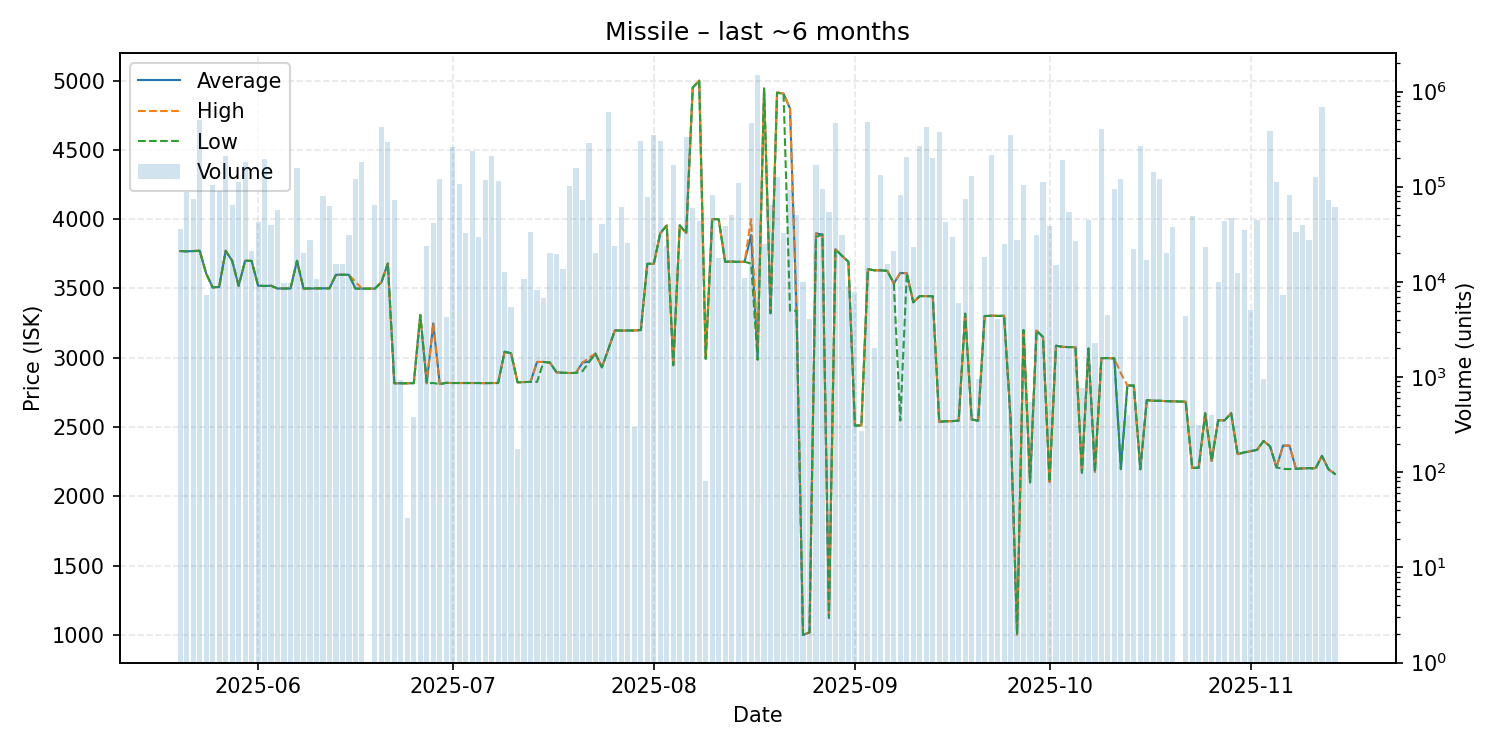

Data behind this chart, as committed beside it:
date, average, highest, lowest, order_count, volume
2025-05-20, 3770, 3770, 3770, 5, 36314
2025-05-21, 3768, 3768, 3768, 5, 87416
2025-05-22, 3770, 3770, 3770, 3, 75048
2025-05-23, 3773, 3774, 3770, 12, 503387
2025-05-24, 3607, 3607, 3607, 5, 7362
2025-05-25, 3508, 3508, 3508, 11, 105414
2025-05-26, 3511, 3511, 3511, 4, 90578
2025-05-27, 3772, 3772, 3772, 15, 211181
2025-05-28, 3700, 3700, 3700, 9, 64698
2025-05-29, 3519, 3519, 3519, 7, 111495
2025-05-30, 3700, 3700, 3700, 12, 180771
2025-05-31, 3699, 3699, 3699, 1, 21000
2025-06-01, 3520, 3520, 3520, 7, 42210
2025-06-02, 3518, 3518, 3518, 6, 197420
2025-06-03, 3520, 3520, 3520, 5, 39380
2025-06-04, 3500, 3500, 3500, 5, 57467
2025-06-05, 3500, 3500, 3500, 4, 9690
2025-06-06, 3500, 3500, 3500, 5, 9617
2025-06-07, 3700, 3700, 3700, 9, 157936
2025-06-08, 3500, 3500, 3500, 6, 20348
2025-06-09, 3500, 3500, 3500, 6, 27511
2025-06-10, 3501, 3501, 3501, 2, 10800
2025-06-11, 3501, 3501, 3501, 6, 80434
2025-06-12, 3501, 3501, 3501, 2, 63276
2025-06-13, 3599, 3599, 3599, 5, 15452
2025-06-14, 3599, 3599, 3599, 3, 15590
2025-06-15, 3599, 3599, 3599, 5, 30792
2025-06-16, 3500, 3549, 3499, 10, 120115
2025-06-17, 3499, 3499, 3499, 7, 182737
2025-06-19, 3499, 3499, 3499, 6, 64847
2025-06-20, 3544, 3545, 3544, 13, 427485
2025-06-21, 3680, 3680, 3680, 9, 295253
2025-06-22, 2816, 2816, 2816, 5, 73022
2025-06-23, 2816, 2816, 2816, 4, 942
2025-06-24, 2816, 2816, 2816, 1, 33
2025-06-25, 2817, 2817, 2817, 2, 385
2025-06-26, 3309, 3309, 3309, 3, 2830
2025-06-27, 2816, 2816, 2816, 5, 23942
2025-06-28, 3248, 3249, 2818, 8, 41627
2025-06-29, 2810, 2810, 2810, 5, 120803
2025-06-30, 2819, 2819, 2819, 5, 4248
2025-07-01, 2818, 2818, 2818, 6, 261195
2025-07-02, 2818, 2818, 2818, 5, 107282
2025-07-03, 2818, 2818, 2818, 6, 32610
2025-07-04, 2818, 2818, 2818, 6, 237384
2025-07-05, 2818, 2818, 2818, 8, 29460
2025-07-06, 2817, 2817, 2817, 11, 117401
2025-07-07, 2818, 2818, 2818, 9, 209982
2025-07-08, 2818, 2818, 2818, 12, 115264
2025-07-09, 3044, 3044, 3044, 4, 12698
2025-07-10, 3032, 3032, 3032, 5, 5452
2025-07-11, 2823, 2823, 2823, 2, 177
2025-07-12, 2825, 2825, 2825, 10, 10734
2025-07-13, 2826, 2826, 2826, 3, 33501
2025-07-14, 2970, 2970, 2826, 5, 8280
2025-07-15, 2970, 2970, 2970, 4, 6698
2025-07-16, 2965, 2965, 2965, 3, 19878
2025-07-17, 2895, 2895, 2895, 7, 19408
2025-07-18, 2892, 2892, 2892, 4, 13495
2025-07-19, 2890, 2890, 2890, 6, 100541
... 117 more rows
